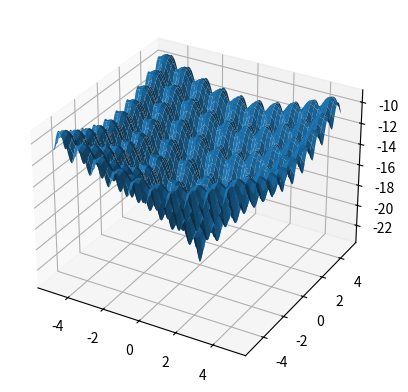

Generate this figure with matplotlib:
import numpy as np
import matplotlib.pyplot as plt

a = 20
b = 0.2
x1v = np.arange(-5, 5, 0.01);
x2v = np.arange(-5, 5, 0.01);
x1, x2 = np.meshgrid(x1v, x2v);

f1 = -a*np.exp(-b*np.sqrt((x1**2 + x2**2)/2)) - np.exp((np.cos(2*np.pi*x1) + np.cos(2*np.pi*x2))/2) + 2- + np.exp(1);
fig = plt.figure();
ax = fig.add_subplot(projection='3d');
pl = ax.plot_surface(x1, x2, f1);
plt.show();